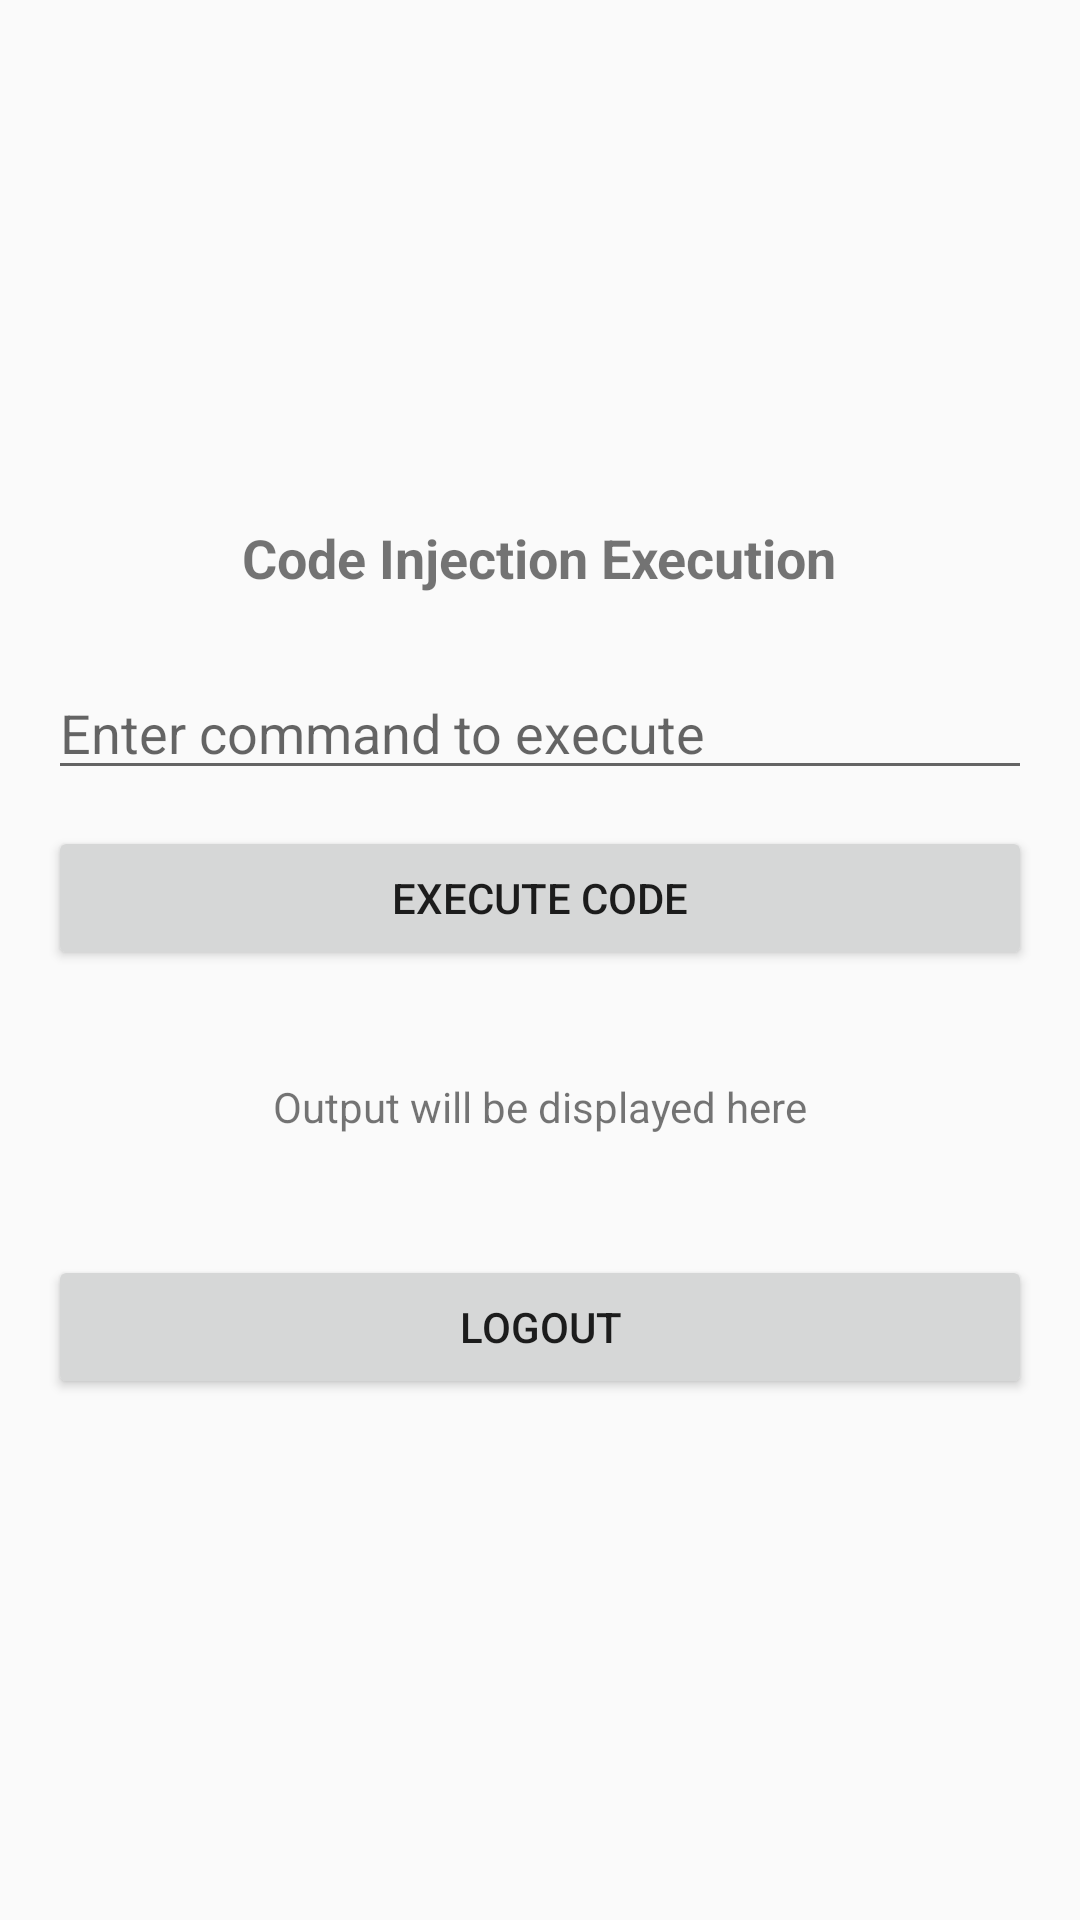

The Android layout XML behind this screen, and the referenced resources:
<!-- AndroidManifest.xml: application theme Theme.CyberStruggle -->
<!-- res/layout/activity_code_execution.xml -->
<?xml version="1.0" encoding="utf-8"?>
<LinearLayout xmlns:android="http://schemas.android.com/apk/res/android"
    android:layout_width="match_parent"
    android:layout_height="match_parent"
    android:orientation="vertical"
    android:padding="16dp"
    android:gravity="center">

    
    <TextView
        android:id="@+id/execTitle"
        android:layout_width="wrap_content"
        android:layout_height="wrap_content"
        android:text="Code Injection Execution"
        android:textSize="18sp"
        android:textStyle="bold"
        android:gravity="center" />

    
    <EditText
        android:id="@+id/codeField"
        android:layout_width="match_parent"
        android:layout_height="wrap_content"
        android:hint="Enter command to execute"
        android:inputType="text"
        android:layout_marginTop="24dp"
        android:layout_marginBottom="12dp" />

    
    <Button
        android:id="@+id/executeCodeButton"
        android:layout_width="match_parent"
        android:layout_height="wrap_content"
        android:text="Execute Code"
        android:layout_marginBottom="24dp" />

    
    <TextView
        android:id="@+id/outputField"
        android:layout_width="match_parent"
        android:layout_height="wrap_content"
        android:text="Output will be displayed here"
        android:gravity="center"
        android:layout_marginTop="12dp" />

    <Button
        android:id="@+id/logoutButton"
        android:layout_width="match_parent"
        android:layout_height="wrap_content"
        android:text="Logout"
        android:layout_marginTop="40dp"
        />

</LinearLayout>
<!-- resources referenced by this layout -->
<resources>
  <style name="Theme.CyberStruggle" parent="Base.Theme.CyberStruggle" />
  <style name="Base.Theme.CyberStruggle" parent="Theme.AppCompat.Light.NoActionBar">
  
          
          
      </style>
</resources>
